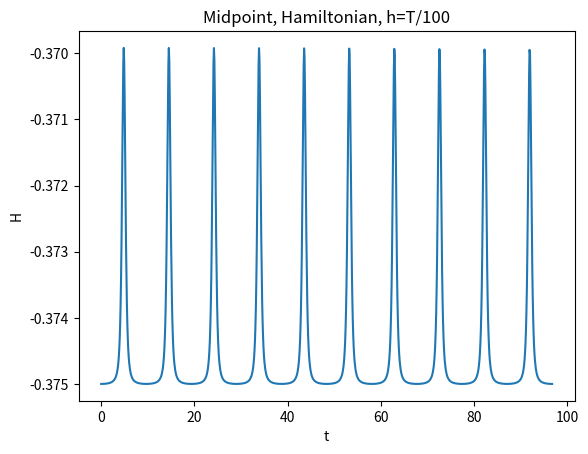
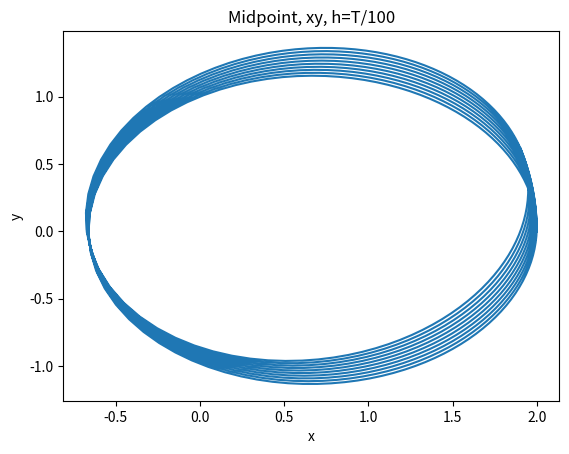
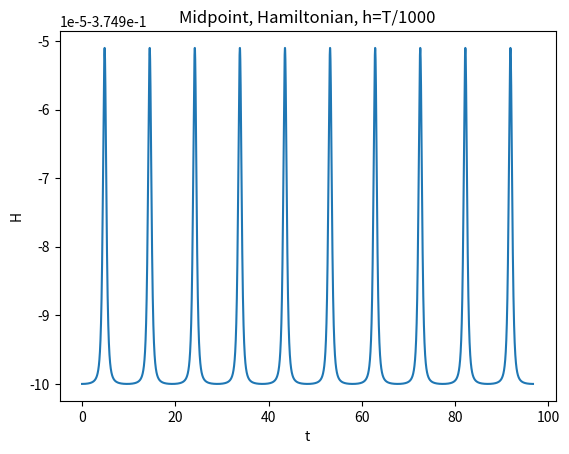
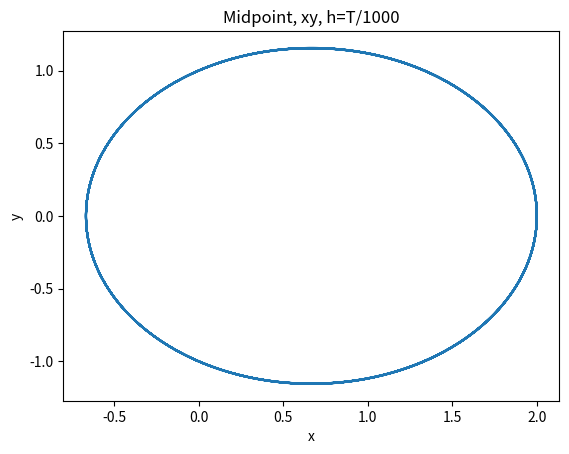
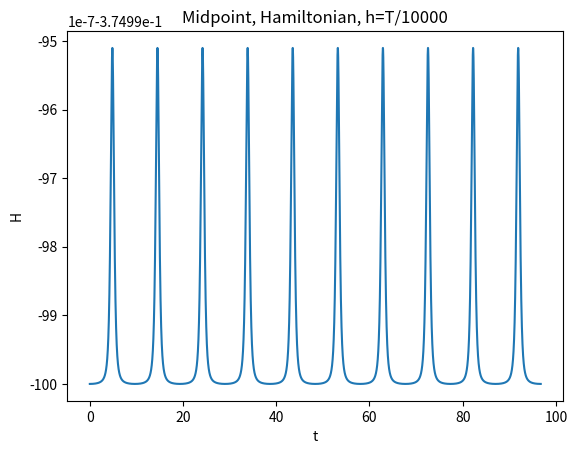
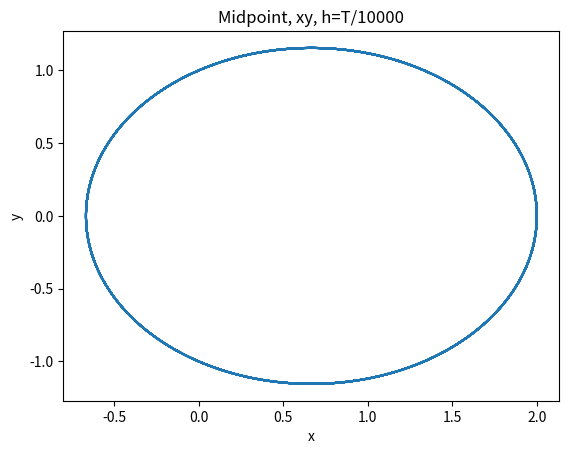

Write Python code to recreate these figures, in order.
import numpy as np
import matplotlib.pyplot as plt

z0 = np.array([0, 0.5, 2, 0])

# period and max integration time
T = 9.673596609249161
Tmax = 10 * T

def f(z):
    u, v, x, y = z
    r = np.sqrt(x**2 + y**2)**3
    return np.array([-x/r, -y/r, u, v])

def Df(z):
    _, _, x, y = z
    r = np.sqrt(x**2 + y**2)
    j = np.zeros((4,4))

    j[0, 2] = 3 * x**2 / (r ** 5) - 1/(r**3)
    j[0, 3] = 3 * x * y / (r ** 5)

    j[1, 2] = 3 * x * y / (r ** 5)
    j[1, 3] = 3 * y**2 / (r ** 5) - 1/(r**3)

    j[2, 0] = 1
    
    j[3, 1] = 1

    return j

# parameters for Newton's method
tol = 1.0e-14
itermax = 20

def NewtonIter(z, h, k):
    aux = z + (h/2) * k
    F = k - f(aux)
    DF = np.identity(4) - h * 0.5 * Df(aux)
    return k - np.linalg.solve(DF,F)

def midpointStep(z, h):
    k = np.linalg.solve(np.identity(4) - h * 0.5 * Df(z), f(z))
    
    for _ in range(itermax):
        k = NewtonIter(z, h, k)
        if np.linalg.norm(k - f(z + h * 0.5 * k)) < tol:
            break

    return z + (h * k)

def midpoint(h):
    Nsteps = int(np.ceil(Tmax/h))

    sol = np.zeros((Nsteps+1, 4))
    sol[0,:] = z0

    for j in range(Nsteps):
        sol[j+1,:] = midpointStep(sol[j,:], h)
    return sol

def plotHamiltonian(steps_per_T, sol, block=False):

    def H(u, v, x, y):
        return 0.5 * u ** 2 + 0.5 * v ** 2 - (1/(np.sqrt(x**2 + y ** 2)))

    Nsteps = 10 * steps_per_T
    h = T/steps_per_T
    ts = np.arange(0, (Nsteps + 1) * h, h)
    Hs = []
    i = 0
    for _ in ts:
        Hs.append(H(sol[i,0], sol[i,1], sol[i,2], sol[i,3]))
        i += 1

    _, ax = plt.subplots()
    ax.set_title(label=f'Midpoint, Hamiltonian, h=T/{steps_per_T}')
    ax.set_ylabel('H')
    ax.set_xlabel('t')
    ax.plot(ts, Hs)
    plt.show(block=block)

def plot(steps_per_T, block=False):

    sol = midpoint(T/steps_per_T)

    plotHamiltonian(steps_per_T, sol)

    _, ax = plt.subplots()
    ax.set_title(label=f'Midpoint, xy, h=T/{steps_per_T}')
    ax.set_ylabel('y')
    ax.set_xlabel('x')
    ax.plot(sol[:,2], sol[:,3])
    plt.show(block=block)

plot(100)
plot(1000)
plot(10000, True)